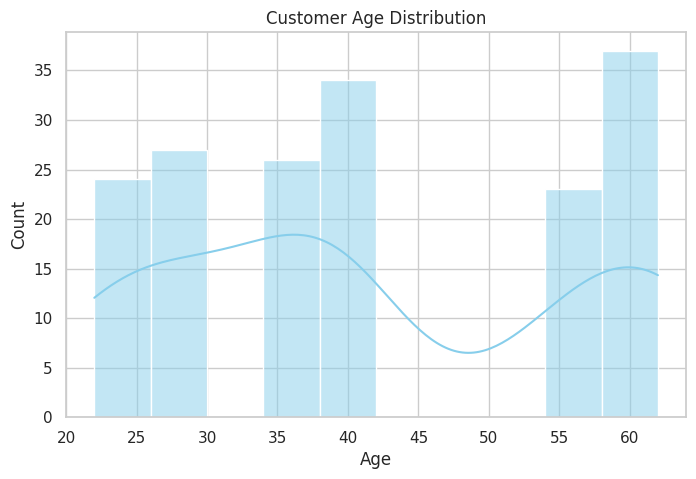
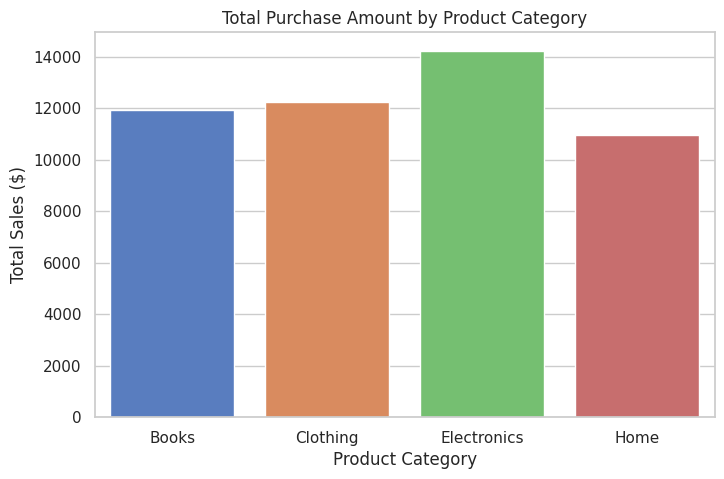

Write the Python code that produced these figures, in order.
import pandas as pd
import numpy as np
import matplotlib.pyplot as plt
import seaborn as sns

# 1. GENERATE DATASET
np.random.seed(42)
data_size = 200
data = {
'Customer_ID': range(1001, 1001 + data_size),
'Age': np.random.choice([22, 28, 35, 40, np.nan, 55, 62], size=data_size),
'Gender': np.random.choice(['Male', 'Female'], size=data_size),
'Purchase_Amount': np.round(np.random.uniform(10.0, 500.0, size=data_size), 2),
'Product_Category': np.random.choice(['Electronics', 'Clothing', 'Home', 'Books'], size=data_size),
'Satisfied': np.random.choice(['Yes', 'No'], size=data_size, p=[0.7, 0.3])
}
df = pd.DataFrame(data)

# 2. DATA CLEANING
median_age = df['Age'].median()
df['Age'].fillna(median_age, inplace=True)

# 3. STATISTICAL ANALYSIS
category_sales = df.groupby('Product_Category')['Purchase_Amount'].sum()

# 4. DATA VISUALIZATION
sns.set_theme(style="whitegrid")

# Plot 1: Age Distribution
plt.figure(figsize=(8, 5))
sns.histplot(df['Age'], bins=10, kde=True, color='skyblue')
plt.title('Customer Age Distribution')
plt.xlabel('Age')
plt.ylabel('Count')
plt.savefig('age_distribution.png') 
plt.close()

# Plot 2: Total Sales Bar Chart
plt.figure(figsize=(8, 5))
sns.barplot(x=category_sales.index, y=category_sales.values, palette='muted')
plt.title('Total Purchase Amount by Product Category')
plt.xlabel('Product Category')
plt.ylabel('Total Sales ($)')
plt.savefig('sales_by_category.png') 
plt.close()

print("Project 1 executed smoothly! Visualizations generated.")
